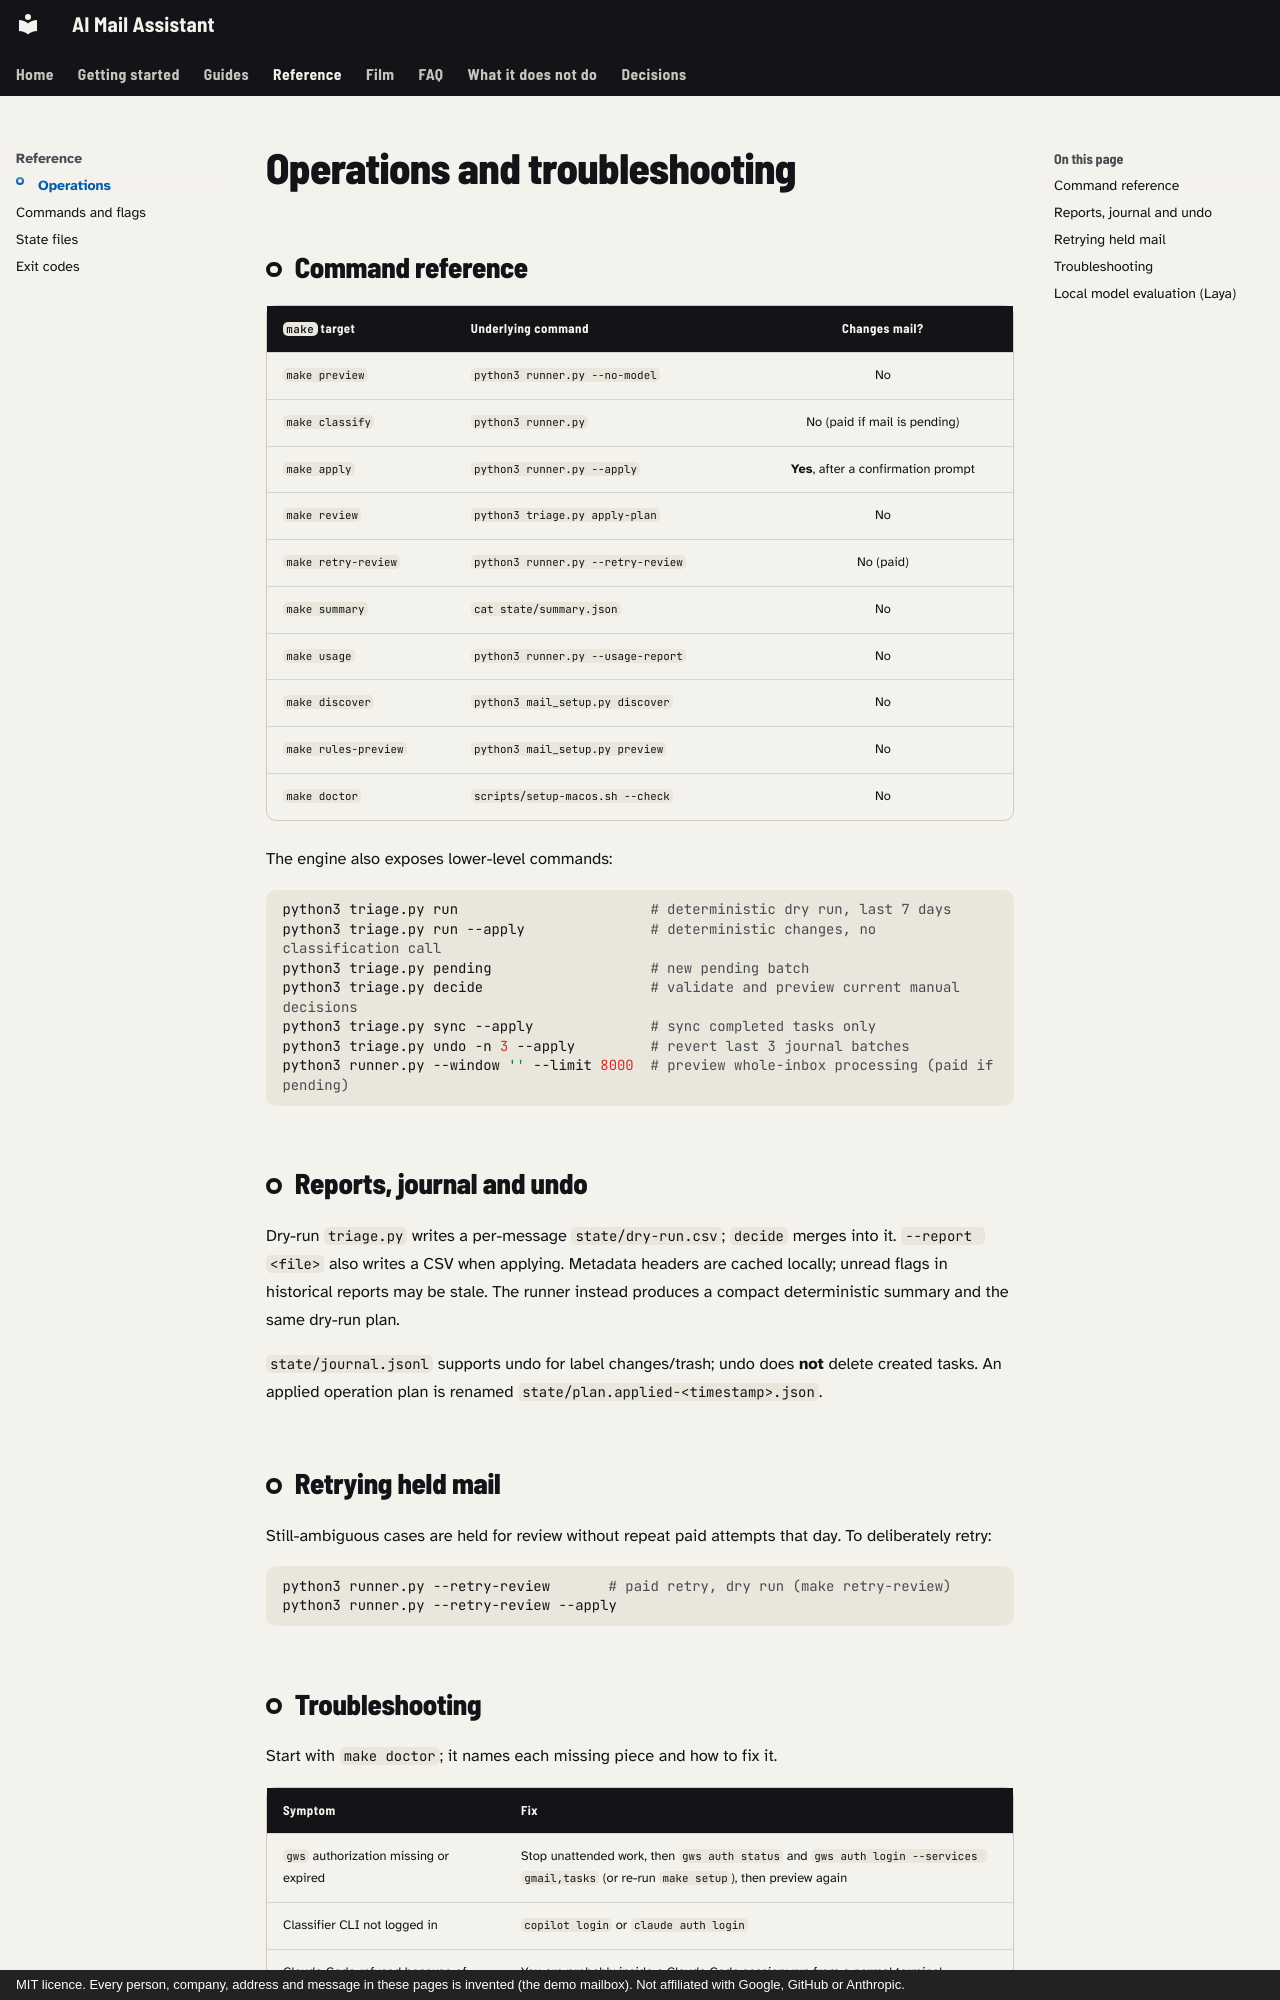

repository: mmornati/ai-email-assistant · page: operations/index.html · generator: mkdocs · copyright: MIT licence. Every person, company, address and message in these pages is invented (the demo mailbox). Not affiliated with Google, GitHub or Anthropic.

# Operations and troubleshooting

## Command reference

| `make` target | Underlying command | Changes mail? |
| --- | --- | :---: |
| `make preview` | `python3 runner.py --no-model` | No |
| `make classify` | `python3 runner.py` | No (paid if mail is pending) |
| `make apply` | `python3 runner.py --apply` | **Yes**, after a confirmation prompt |
| `make review` | `python3 triage.py apply-plan` | No |
| `make retry-review` | `python3 runner.py --retry-review` | No (paid) |
| `make summary` | `cat state/summary.json` | No |
| `make usage` | `python3 runner.py --usage-report` | No |
| `make discover` | `python3 mail_setup.py discover` | No |
| `make rules-preview` | `python3 mail_setup.py preview` | No |
| `make doctor` | `scripts/setup-macos.sh --check` | No |

The engine also exposes lower-level commands:

```bash
python3 triage.py run                       # deterministic dry run, last 7 days
python3 triage.py run --apply               # deterministic changes, no classification call
python3 triage.py pending                   # new pending batch
python3 triage.py decide                    # validate and preview current manual decisions
python3 triage.py sync --apply              # sync completed tasks only
python3 triage.py undo -n 3 --apply         # revert last 3 journal batches
python3 runner.py --window '' --limit 8000  # preview whole-inbox processing (paid if pending)
```

## Reports, journal and undo

Dry-run `triage.py` writes a per-message `state/dry-run.csv`; `decide` merges
into it. `--report <file>` also writes a CSV when applying. Metadata headers are
cached locally; unread flags in historical reports may be stale. The runner
instead produces a compact deterministic summary and the same dry-run plan.

`state/journal.jsonl` supports undo for label changes/trash; undo does **not**
delete created tasks. An applied operation plan is renamed
`state/plan.applied-<timestamp>.json`.

## Retrying held mail

Still-ambiguous cases are held for review without repeat paid attempts that day.
To deliberately retry:

```bash
python3 runner.py --retry-review       # paid retry, dry run (make retry-review)
python3 runner.py --retry-review --apply
```
